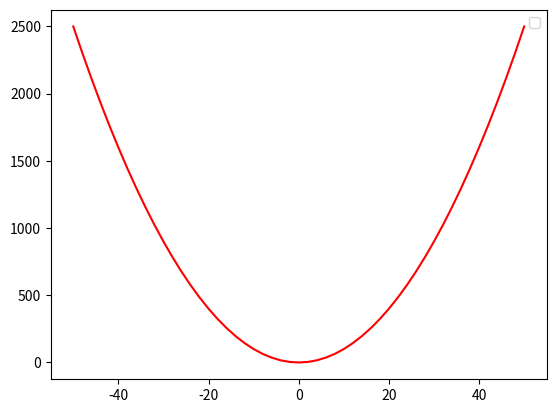

Python code for this plot:
# -*- coding: utf-8 -*-
"""
@Time    : 2025/5/19 15:41 
@Author  : ZhangShenao 
@File    : 3.借助NumPy绘图.py 
@Desc    : 借助NumPy绘图
"""

import matplotlib.pyplot as plt
import numpy as np

# 使用arange方法,创建横坐标
X = np.arange(-50, 51, 2)
Y = X ** 2

plt.plot(X, Y, color="red")
plt.legend()
plt.show()
